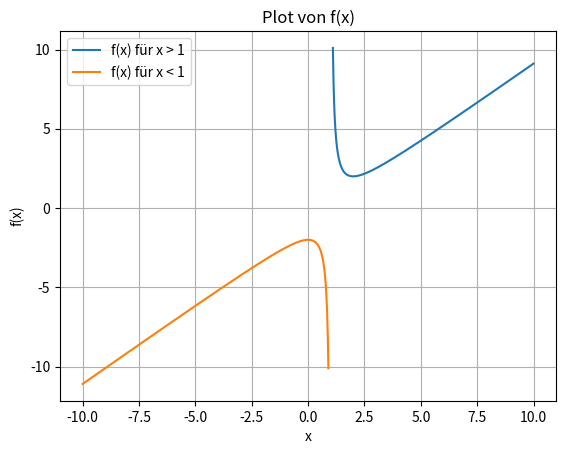

Recreate this plot in Python.
import matplotlib.pyplot as plt
import numpy as np

def f(x):
    return (x**2 - x*2 + 2) / (x - 1)

x_1 = np.linspace(1.1, 10, num=1000)
x_2 = np.linspace(0.9, -10, num=1000)

plt.plot(x_1, f(x_1), label='f(x) für x > 1')
plt.plot(x_2, f(x_2), label='f(x) für x < 1')

plt.legend()
plt.xlabel('x')
plt.ylabel('f(x)')
plt.title('Plot von f(x)')
plt.grid(True)
plt.show()
